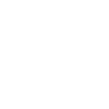
t = 0.00 s
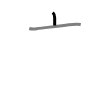
t = 1.50 s
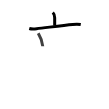
t = 2.75 s
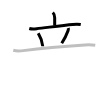
t = 4.25 s
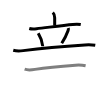
t = 5.50 s
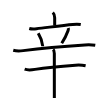
t = 7.00 s

The animated SVG that drew these frames (rendered in a browser with its animation timeline set to each time). Animation: 7 SMIL elements (animate=7); one cycle of 7.00 s.

<svg width="109px" height="109px" viewBox="0 0 px 109px" xmlns="http://www.w3.org/2000/svg" xmlns:xlink="http://www.w3.org/1999/xlink" xml:space="preserve" version="1.1"  baseProfile="full">
<path d="M52.81,12.5c1.28,1.28,1.87,3.25,1.87,5.35c0,3.05,0,3.65,0,7.65" style="fill:none;stroke:black;stroke-width:3;opacity:0">
  <animate attributeType="CSS" attributeName="opacity" from="0" to="1" begin="0s" dur="1s" repeatCount="Indefinite" fill="freeze" />
</path>
<path d="M29.25,28.45c2.19,0.62,5.12,0.5,7.4,0.27c8.67-0.91,26.08-3.46,36.1-4.24c2.68-0.21,5.33-0.35,8,0.1" style="fill:none;stroke:black;stroke-width:3;opacity:0">
  <animate attributeType="CSS" attributeName="opacity" from="0" to="1" begin="1s" dur="1s" repeatCount="Indefinite" fill="freeze" />
</path>
<path d="M38.25,33.25c2.91,4.85,4.24,9.81,4.5,13" style="fill:none;stroke:black;stroke-width:3;opacity:0">
  <animate attributeType="CSS" attributeName="opacity" from="0" to="1" begin="2s" dur="1s" repeatCount="Indefinite" fill="freeze" />
</path>
<path d="M68.26,28c0.37,1,0.12,1.75-0.24,2.77c-1.04,2.96-4.74,10.12-6.27,12.48" style="fill:none;stroke:black;stroke-width:3;opacity:0">
  <animate attributeType="CSS" attributeName="opacity" from="0" to="1" begin="3s" dur="1s" repeatCount="Indefinite" fill="freeze" />
</path>
<path d="M13.25,50.3c3.28,0.88,6.65,0.76,10,0.32c17-2.25,44.14-4.57,61.63-5.64c3.5-0.21,6.9-0.21,10.38,0.35" style="fill:none;stroke:black;stroke-width:3;opacity:0">
  <animate attributeType="CSS" attributeName="opacity" from="0" to="1" begin="4s" dur="1s" repeatCount="Indefinite" fill="freeze" />
</path>
<path d="M24.64,69.2c2.96,1.05,7.34,0.67,10.36,0.19c13.8-2.19,28.14-3.34,40.5-4.25c3.41-0.25,6.73-0.14,10.11,0.58" style="fill:none;stroke:black;stroke-width:3;opacity:0">
  <animate attributeType="CSS" attributeName="opacity" from="0" to="1" begin="5s" dur="1s" repeatCount="Indefinite" fill="freeze" />
</path>
<path d="M53.14,49.38c0.99,0.99,1.18,2.37,1.18,4.21c0,6.46,0.02,25.4,0.03,37.15c0,3.07,0,5.65,0,7.38" style="fill:none;stroke:black;stroke-width:3;opacity:0">
  <animate attributeType="CSS" attributeName="opacity" from="0" to="1" begin="6s" dur="1s" repeatCount="Indefinite" fill="freeze" />
</path>
</svg>
